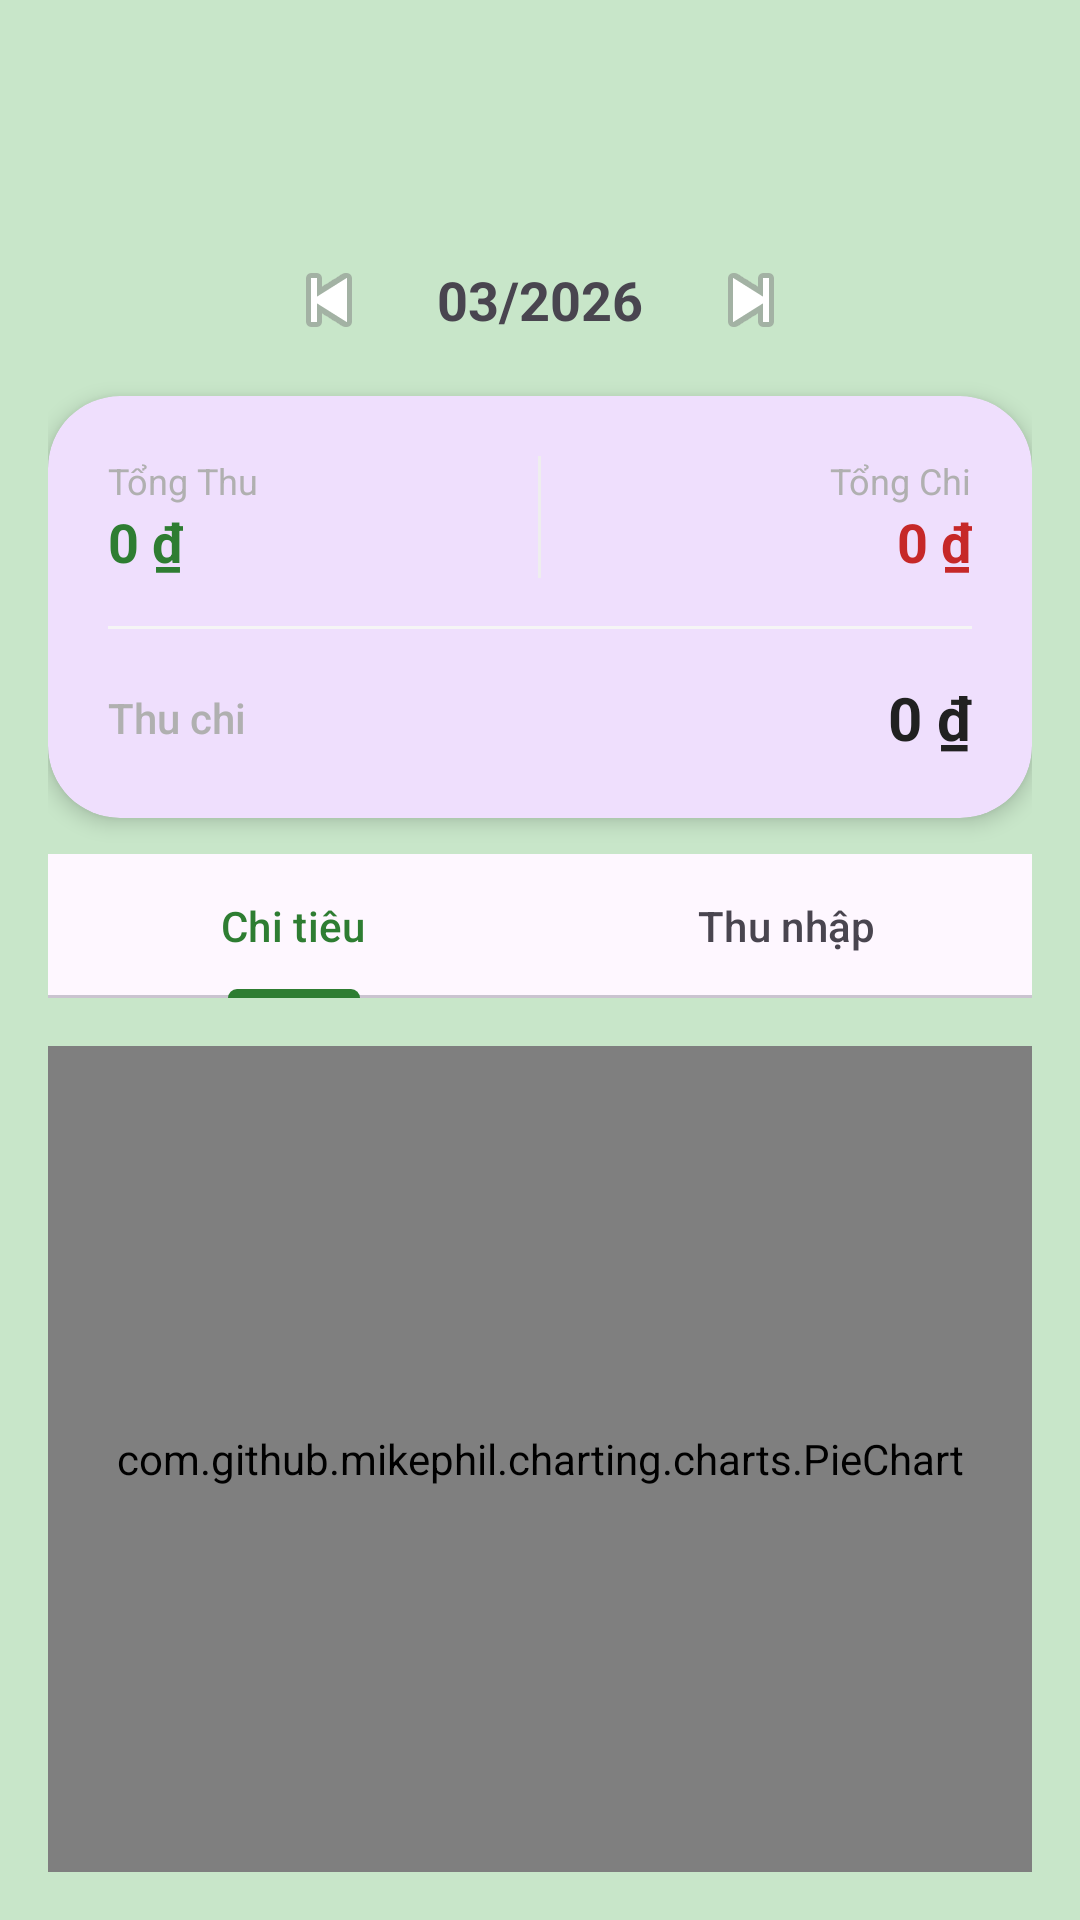

This screen was rendered from an Android layout file. Write that file and the resources it references.
<!-- AndroidManifest.xml: application theme Theme.Expensetracker -->
<!-- res/layout/activity_statistics.xml -->
<?xml version="1.0" encoding="utf-8"?>
<androidx.coordinatorlayout.widget.CoordinatorLayout
    xmlns:android="http://schemas.android.com/apk/res/android"
    xmlns:app="http://schemas.android.com/apk/res-auto"
    android:layout_width="match_parent"
    android:layout_height="match_parent"
    android:background="@color/background">

    
    <com.google.android.material.appbar.AppBarLayout
        android:layout_width="match_parent"
        android:layout_height="wrap_content"
        android:background="@android:color/transparent"
        app:elevation="0dp">

        <com.google.android.material.appbar.MaterialToolbar
            android:id="@+id/toolbar"
            android:layout_width="match_parent"
            android:layout_height="?attr/actionBarSize"
            app:title=""
            app:titleTextColor="@color/on_surface"
            app:navigationIconTint="@color/on_surface"/>
    </com.google.android.material.appbar.AppBarLayout>


    
    <LinearLayout
        android:layout_width="match_parent"
        android:layout_height="match_parent"
        android:orientation="vertical"
        android:padding="16dp"
        app:layout_behavior="@string/appbar_scrolling_view_behavior">


        <LinearLayout
            android:layout_width="match_parent"
            android:layout_height="wrap_content"
            android:gravity="center"
            android:orientation="horizontal"
            android:layout_marginBottom="12dp">

            <ImageButton
                android:id="@+id/btnPrev"
                android:layout_width="40dp"
                android:layout_height="40dp"
                android:background="?attr/selectableItemBackgroundBorderless"
                android:src="@android:drawable/ic_media_previous"/>

            <TextView
                android:id="@+id/tvMonthYear"
                android:layout_width="wrap_content"
                android:layout_height="wrap_content"
                android:text="03/2026"
                android:textStyle="bold"
                android:textSize="18sp"
                android:layout_marginHorizontal="16dp"/>

            <ImageButton
                android:id="@+id/btnNext"
                android:layout_width="40dp"
                android:layout_height="40dp"
                android:background="?attr/selectableItemBackgroundBorderless"
                android:src="@android:drawable/ic_media_next"/>
        </LinearLayout>

        
        <com.google.android.material.card.MaterialCardView
            android:layout_width="match_parent"
            android:layout_height="wrap_content"
            app:cardCornerRadius="24dp"
            app:cardElevation="4dp"
            app:strokeWidth="0dp">

            <LinearLayout
                android:layout_width="match_parent"
                android:layout_height="wrap_content"
                android:orientation="vertical"
                android:padding="20dp">

                <LinearLayout
                    android:layout_width="match_parent"
                    android:layout_height="wrap_content"
                    android:orientation="horizontal">

                    <LinearLayout
                        android:layout_width="0dp"
                        android:layout_height="wrap_content"
                        android:layout_weight="1"
                        android:orientation="vertical">
                        <TextView android:layout_width="wrap_content" android:layout_height="wrap_content" android:text="Tổng Thu" android:textSize="12sp" android:textColor="@color/text_secondary"/>
                        <TextView android:id="@+id/tvTotalIncome" android:layout_width="wrap_content" android:layout_height="wrap_content" android:text="0 ₫" android:textColor="#2E7D32" android:textSize="18sp" android:textStyle="bold" />
                    </LinearLayout>

                    <View android:layout_width="1dp" android:layout_height="match_parent" android:layout_marginHorizontal="12dp" android:background="#EEEEEE" />

                    <LinearLayout
                        android:layout_width="0dp"
                        android:layout_height="wrap_content"
                        android:layout_weight="1"
                        android:gravity="end"
                        android:orientation="vertical">
                        <TextView android:layout_width="wrap_content" android:layout_height="wrap_content" android:text="Tổng Chi" android:textSize="12sp" android:textColor="@color/text_secondary"/>
                        <TextView android:id="@+id/tvTotalExpense" android:layout_width="wrap_content" android:layout_height="wrap_content" android:text="0 ₫" android:textColor="#C62828" android:textSize="18sp" android:textStyle="bold" />
                    </LinearLayout>
                </LinearLayout>

                <View
                    android:layout_width="match_parent"
                    android:layout_height="1dp"
                    android:background="#F5F5F5"
                    android:layout_marginVertical="16dp"/>

                <RelativeLayout
                    android:layout_width="match_parent"
                    android:layout_height="wrap_content">

                    <TextView
                        android:layout_width="wrap_content"
                        android:layout_height="wrap_content"
                        android:layout_centerVertical="true"
                        android:text="Thu chi"
                        android:textSize="14sp"
                        android:fontFamily="sans-serif-medium"
                        android:textColor="@color/text_secondary"/>

                    <TextView
                        android:id="@+id/tvNetBalance"
                        android:layout_width="wrap_content"
                        android:layout_height="wrap_content"
                        android:layout_alignParentEnd="true"
                        android:text="0 ₫"
                        android:textSize="20sp"
                        android:textStyle="bold"
                        android:textColor="@color/on_surface"/>
                </RelativeLayout>

            </LinearLayout>
        </com.google.android.material.card.MaterialCardView>

        
        <com.google.android.material.tabs.TabLayout
            android:id="@+id/tabLayout"
            android:layout_width="match_parent"
            android:layout_height="wrap_content"
            android:layout_marginTop="12dp"
            app:tabIndicatorColor="@color/primary"
            app:tabSelectedTextColor="@color/primary">

            <com.google.android.material.tabs.TabItem
                android:layout_width="wrap_content"
                android:layout_height="wrap_content"
                android:text="Chi tiêu" />

            <com.google.android.material.tabs.TabItem
                android:layout_width="wrap_content"
                android:layout_height="wrap_content"
                android:text="Thu nhập" />
        </com.google.android.material.tabs.TabLayout>

        
        <com.github.mikephil.charting.charts.PieChart
            android:id="@+id/pieChart"
            android:layout_width="match_parent"
            android:layout_height="0dp"
            android:layout_marginTop="16dp"
            android:layout_weight="1" />

    </LinearLayout>

</androidx.coordinatorlayout.widget.CoordinatorLayout>
<!-- resources referenced by this layout -->
<resources>
  <color name="background">#C8E6C9</color>
  <color name="on_surface">#212121</color>
  <color name="primary">#2E7D32</color>
  <color name="text_secondary">#B0B0B0</color>
  <style name="Theme.Expensetracker" parent="Theme.Material3.DayNight.NoActionBar">
          
          <item name="colorPrimary">@color/purple_500</item>
          <item name="colorPrimaryVariant">@color/purple_700</item>
          <item name="colorOnPrimary">@color/white</item>
          
          <item name="colorSecondary">@color/teal_200</item>
          <item name="colorSecondaryVariant">@color/teal_700</item>
          <item name="colorOnSecondary">@color/black</item>
          
          <item name="android:statusBarColor">?attr/colorPrimaryVariant</item>
          
          <item name="android:windowActivityTransitions">true</item>
          <item name="colorControlHighlight">#C8E6C9</item>
      </style>
  <color name="purple_500">#FF6200EE</color>
  <color name="purple_700">#FF3700B3</color>
  <color name="white">#FFFFFFFF</color>
  <color name="teal_200">#FF03DAC5</color>
  <color name="teal_700">#FF018786</color>
  <color name="black">#FF000000</color>
</resources>
